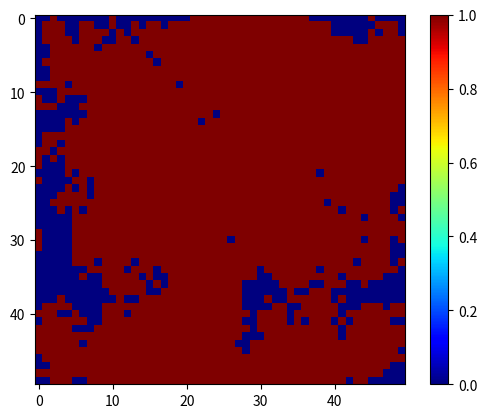
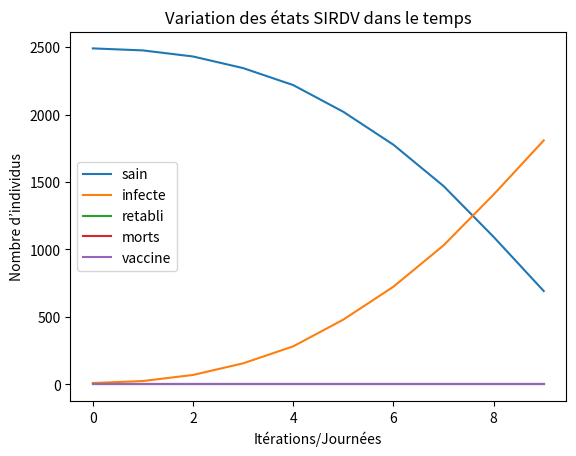
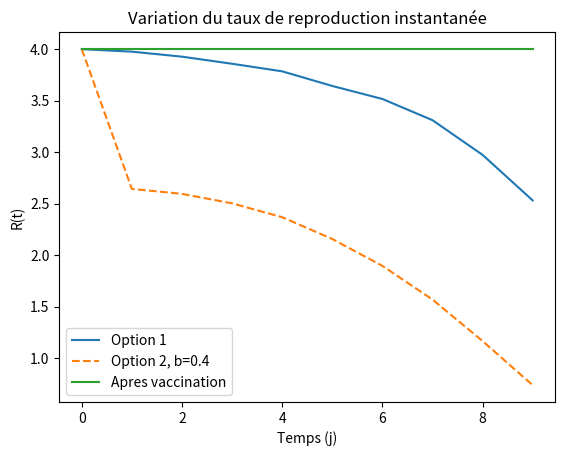

These charts were generated, in order, by the following Python code:
import numpy as np
import matplotlib.pyplot as plt
import time
import csv

t0 = time.time()

#Creation grille n*n
n = 50
it = 10

#grille principale
grille = np.zeros(n**2).reshape(n, n)
plt.imshow(grille)

#grille de comptage
grille2 = np.zeros(n**2).reshape(n, n)

#Activation de x pts infectés
x = 10
coord_x = np.ones(x, dtype=int)
coord_y = np.ones(x, dtype=int)
i = 0
while i<x:
    coord_x[i] = int(round(np.random.random()*n-1))
    coord_y[i] = int(round(np.random.random()*n-1))
    i += 1

i = 0
while i<x:
    grille[coord_x[i], coord_y[i]] = 1
    i += 1

#Iterations de contamination
b = 0.190 #taux d'infection
k = 0.035 #taux de retablissement (apres le temps de retablissement)
m = 0.02 #taux de personnes decedees
v = 0.01 #taux de vaccination
t = 15 #temps avant le debut de la vaccination
R0=4 #taux de reproduction de base
duree_infection = 14
duree_immunisation = 70
duree_vaccin = 180
efficacite_vaccin_initiale = 0.9
perte_efficacite = 0.1

# nombre de voisins affectés par la contamination
voisins = 3 # il faut modifier le code dans les iterations pour modifier le nombre de voisins

save = 10
s = save

f = 0
plt.imshow(grille, cmap = 'jet')
plt.colorbar()

# Variables pour graphique SIR
sain = np.zeros(it)
infecte = np.zeros(it)
retabli = np.zeros(it)
decede = np.zeros(it)
vaccine = np.zeros(it)

# Taux de reproduction de base
reprod1=np.zeros(it)
reprod2=np.zeros(it)
reprodv=np.zeros(it)
reprod1[0] = R0
reprod2[0] = R0
reprodv[0] = R0

while f<it:

    #nombre de voisins a considerer pour l'infection
    if f >= 100:
        voisins = 2
    if f >= 200:
        voisins = 1

    #Contamination aleatoire de personnes (proportionnel au nb d'infecte)
    cont_rand = round(infecte[f-1]/100*voisins)
    p = 0
    while p < cont_rand:
        x = int(round(np.random.random() * n - 1))
        y = int(round(np.random.random() * n - 1))
        if grille[x, y] == 0:
            grille[x, y] = 1

        p += 1

    print("Iteration:", f)
    points_a_infecter = np.ones(1, dtype=int)
    points_a_retablir = np.ones(1, dtype=int)

    # compilation des etats de la grille (pour graphique final) et infections
    i = 0
    while i< n:
        j = 0
        while j<n:
            if f >= t:
                #points vaccines
                r = np.random.random()
                if grille[i, j] == 0 or grille[i, j] == 0.5 and grille2[i, j]<=0:
                    r2 = np.random.random()
                    if r < v:
                        if r2 < efficacite_vaccin_initiale:
                            grille[i, j] = 0.75
                            grille2[i, j] = -1

                if grille2[i, j] <= -duree_vaccin and grille[i, j] == 0.75:
                    grille2[i, j] = 0
                    grille[i, j] = 0

                if grille[i, j] == 0.75:
                    grille2[i, j] -= 1
                    vaccine[f] += 1
                    r2 = np.random.random()
                    if r2 < perte_efficacite:
                        grille[i, j] = 0
                        grille2[i, j] = 0

            #points infectes
            if grille[i, j] == 1:

                infecte[f] += 1

                #infection selon le nombre de voisins

                # juste premiers plus proches voisins
                if voisins == 1:
                    r = np.random.random()
                    if i+1 <n: #conditions frontiere de la grille
                        if (grille[i + 1, j] == 0) and b > r:
                            points_a_infecter = np.append(points_a_infecter, i + 1)
                            points_a_infecter = np.append(points_a_infecter, j)

                    r = np.random.random()
                    if i-1>=0: #conditions frontiere de la grille
                        if (grille[i - 1, j] == 0) and b > r:
                            points_a_infecter = np.append(points_a_infecter, i - 1)
                            points_a_infecter = np.append(points_a_infecter, j)

                    r = np.random.random()
                    if j+1<n: #conditions frontiere de la grille
                        if (grille[i, j + 1] == 0) and b > r:
                            points_a_infecter = np.append(points_a_infecter, i)
                            points_a_infecter = np.append(points_a_infecter, j + 1)

                    r = np.random.random()
                    if j-1>=0: #conditions frontiere de la grille
                        if (grille[i, j - 1] == 0) and b > r:
                            points_a_infecter = np.append(points_a_infecter, i)
                            points_a_infecter = np.append(points_a_infecter, j - 1)

                #deuxiemes et premiers plus proches voisins
                if voisins == 2:
                    r = np.random.random()
                    if i + 1 < n:  # conditions frontiere de la grille
                        if (grille[i + 1, j] == 0) and b > r:
                            points_a_infecter = np.append(points_a_infecter, i + 1)
                            points_a_infecter = np.append(points_a_infecter, j)

                    r = np.random.random()
                    if i - 1 >= 0:  # conditions frontiere de la grille
                        if (grille[i - 1, j] == 0) and b > r:
                            points_a_infecter = np.append(points_a_infecter, i - 1)
                            points_a_infecter = np.append(points_a_infecter, j)

                    r = np.random.random()
                    if j + 1 < n:  # conditions frontiere de la grille
                        if (grille[i, j + 1] == 0) and b > r:
                            points_a_infecter = np.append(points_a_infecter, i)
                            points_a_infecter = np.append(points_a_infecter, j + 1)

                    r = np.random.random()
                    if j - 1 >= 0:  # conditions frontiere de la grille
                        if (grille[i, j - 1] == 0) and b > r:
                            points_a_infecter = np.append(points_a_infecter, i)
                            points_a_infecter = np.append(points_a_infecter, j - 1)

                    r = np.random.random()
                    if i + 1 < n and j + 1 < n:  # conditions frontiere de la grille
                        if (grille[i + 1, j+1] == 0) and b > r:
                            points_a_infecter = np.append(points_a_infecter, i + 1)
                            points_a_infecter = np.append(points_a_infecter, j+1)

                    r = np.random.random()
                    if i - 1 >= 0 and j-1 >= 0:  # conditions frontiere de la grille
                        if (grille[i - 1, j-1] == 0) and b > r:
                            points_a_infecter = np.append(points_a_infecter, i - 1)
                            points_a_infecter = np.append(points_a_infecter, j-1)

                    r = np.random.random()
                    if j + 1 < n and i-1>=0:  # conditions frontiere de la grille
                        if (grille[i-1, j + 1] == 0) and b > r:
                            points_a_infecter = np.append(points_a_infecter, i-1)
                            points_a_infecter = np.append(points_a_infecter, j + 1)

                    r = np.random.random()
                    if j - 1 >= 0 and i+1 < n:  # conditions frontiere de la grille
                        if (grille[i+1, j - 1] == 0) and b > r:
                            points_a_infecter = np.append(points_a_infecter, i+1)
                            points_a_infecter = np.append(points_a_infecter, j - 1)

                #1er, 2e et 3e plus proches voisins
                if voisins == 3:
                    r = np.random.random()
                    if i + 1 < n:  # conditions frontiere de la grille
                        if (grille[i + 1, j] == 0) and b > r:
                            points_a_infecter = np.append(points_a_infecter, i + 1)
                            points_a_infecter = np.append(points_a_infecter, j)

                    r = np.random.random()
                    if i - 1 >= 0:  # conditions frontiere de la grille
                        if (grille[i - 1, j] == 0) and b > r:
                            points_a_infecter = np.append(points_a_infecter, i - 1)
                            points_a_infecter = np.append(points_a_infecter, j)

                    r = np.random.random()
                    if j + 1 < n:  # conditions frontiere de la grille
                        if (grille[i, j + 1] == 0) and b > r:
                            points_a_infecter = np.append(points_a_infecter, i)
                            points_a_infecter = np.append(points_a_infecter, j + 1)

                    r = np.random.random()
                    if j - 1 >= 0:  # conditions frontiere de la grille
                        if (grille[i, j - 1] == 0) and b > r:
                            points_a_infecter = np.append(points_a_infecter, i)
                            points_a_infecter = np.append(points_a_infecter, j - 1)

                    r = np.random.random()
                    if i + 1 < n and j + 1 < n:  # conditions frontiere de la grille
                        if (grille[i + 1, j + 1] == 0) and b > r:
                            points_a_infecter = np.append(points_a_infecter, i + 1)
                            points_a_infecter = np.append(points_a_infecter, j + 1)

                    r = np.random.random()
                    if i - 1 >= 0 and j - 1 >= 0:  # conditions frontiere de la grille
                        if (grille[i - 1, j - 1] == 0) and b > r:
                            points_a_infecter = np.append(points_a_infecter, i - 1)
                            points_a_infecter = np.append(points_a_infecter, j - 1)

                    r = np.random.random()
                    if j + 1 < n and i - 1 >= 0:  # conditions frontiere de la grille
                        if (grille[i - 1, j + 1] == 0) and b > r:
                            points_a_infecter = np.append(points_a_infecter, i - 1)
                            points_a_infecter = np.append(points_a_infecter, j + 1)

                    r = np.random.random()
                    if j - 1 >= 0 and i + 1 < n:  # conditions frontiere de la grille
                        if (grille[i + 1, j - 1] == 0) and b > r:
                            points_a_infecter = np.append(points_a_infecter, i + 1)
                            points_a_infecter = np.append(points_a_infecter, j - 1)

                    r = np.random.random()
                    if i + 2 < n:  # conditions frontiere de la grille
                        if (grille[i + 2, j] == 0) and b > r:
                            points_a_infecter = np.append(points_a_infecter, i + 2)
                            points_a_infecter = np.append(points_a_infecter, j)

                    r = np.random.random()
                    if i - 2 >= 0:  # conditions frontiere de la grille
                        if (grille[i - 2, j] == 0) and b > r:
                            points_a_infecter = np.append(points_a_infecter, i - 2)
                            points_a_infecter = np.append(points_a_infecter, j)

                    r = np.random.random()
                    if j + 2 < n:  # conditions frontiere de la grille
                        if (grille[i, j + 2] == 0) and b > r:
                            points_a_infecter = np.append(points_a_infecter, i)
                            points_a_infecter = np.append(points_a_infecter, j + 2)

                    r = np.random.random()
                    if j - 2 >= 0:  # conditions frontiere de la grille
                        if (grille[i, j - 2] == 0) and b > r:
                            points_a_infecter = np.append(points_a_infecter, i)
                            points_a_infecter = np.append(points_a_infecter, j - 2)


                #Conditions de retablissement (min 14 jours)
                if grille2[i, j] < duree_infection:
                    grille2[i, j] += 1
                #Ajout des ppoints a la liste de points a retablir
                if grille2[i, j] >= duree_infection:
                    r = np.random.random()
                    r2 = np.random.random()
                    if r < k:
                        grille2[i, j] = -1
                        points_a_retablir = np.append(points_a_retablir, i)
                        points_a_retablir = np.append(points_a_retablir, j)
                    else: #Si le point ne se retablis pas il a une chance de mourir
                        if r2 < m:
                            grille[i, j] = 0.25


            #points morts
            if grille[i, j] == 0.25:
                decede[f] += 1

            #points sains
            if grille[i, j] == 0:
                sain[f] += 1

            #points retablis
            if grille[i, j] == 0.5:
                retabli[f] += 1

                #Conditions pour passer de retabli a sain
                if grille2[i, j] > -duree_immunisation:
                    grille2[i, j] -= 1

                if grille2[i, j] <= -duree_immunisation and grille[i, j] ==0.5:
                    grille2[i, j] = 0
                    grille[i, j] = 0

            j = j+1
        i = i+1


    #boucle d'infection avec liste des points a infecter
    i = 1
    while i<len(points_a_infecter):
        grille[points_a_infecter[i], points_a_infecter[i + 1]] = 1
        i = i+2

    #boucle de retablissement avec liste des points a retablir
    i = 1
    while i < len(points_a_retablir):
        grille[points_a_retablir[i], points_a_retablir[i + 1]] = 0.5
        i = i + 2

    plt.imshow(grille, cmap = 'jet')
    plt.pause(0.05)
    #if f == save:
        #savename = 'grilles/grille'+str(save)+'.png'
        #plt.savefig(savename)
        #save += s

    #boucle calcul du taux de reproduction
    if f >= 1:
            # OPTION 1, NISHIURA
            reprod1[f] = R0 * sain[f] / sain[f-1]

            # OPTION 2, Cori, avec différents b
            reprod2[f] = b * (sain[f] / sain[0]) * duree_infection  # ou / n**2

            reprodv[f] = R0  # la vaccination na pas commence

    if f >= t:
            # OPTION UNIQUE, Calcul du taux de reproduction avec vaccin Rv(t)
            p = vaccine[f] / (n ** 2)
            reprodv[f] = R0 * (1 - p)
    f += 1

t1 = time.time()
print(t1-t0)
print("Simulation terminee")
plt.show()

temps = np.arange(0, it, 1)
plt.plot(temps, sain, label = "sain")
plt.plot(temps, infecte, label = "infecte")
plt.plot(temps, retabli, label ="retabli")
plt.plot(temps, decede, label ="morts")
plt.plot(temps, vaccine, label = "vaccine")
plt.ylabel('Nombre d’individus')
plt.xlabel('Itérations/Journées')
plt.title('Variation des états SIRDV dans le temps')
plt.legend()
plt.show()

#NOUVEAU
plt.plot(temps,reprod1, label = "Option 1")
plt.plot(temps, reprod2, label = "Option 2, b=0.4", linestyle='dashed')
plt.plot(temps, reprodv, label = "Apres vaccination")
plt.title('Variation du taux de reproduction instantanée')
plt.xlabel('Temps (j)')
plt.ylabel('R(t)')
plt.legend()
plt.show()

with open('data.csv', mode = 'w') as csv_file:
    fieldnames = ['S', 'I', 'R', 'D', 'V']
    writer = csv.DictWriter(csv_file, fieldnames=fieldnames)

    i = 0
    while i < len(temps):
        writer.writerow({'S': sain[i], 'I': infecte[i], 'R': retabli[i], 'D': decede[i], 'V': vaccine[i]})
        i += 1
